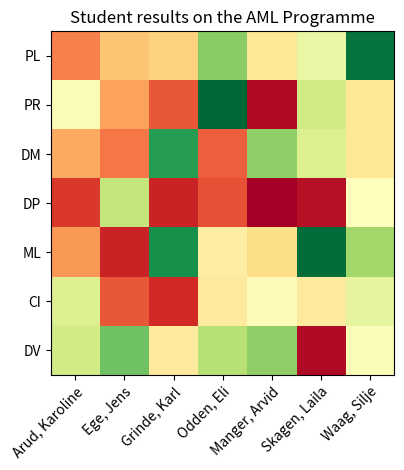

Write the Python code that produced this figure.
import numpy as np
import matplotlib.pyplot as plt

courses = ["PL", "PR", "DM", "DP", "ML", "CI", "DV"]
students = ["Arud, Karoline", "Ege, Jens", "Grinde, Karl", "Odden, Eli", "Manger, Arvid", "Skagen, Laila", "Waag, Silje"]

student_results = np.array([[39, 48, 50, 79, 54, 64, 97],
                            [61, 43, 34, 99, 23, 69, 54],
                            [44, 38, 90, 35, 78, 67, 54],
                            [30, 71, 27, 33, 21, 24, 60],
                            [42, 27, 92, 56, 52, 98, 76],
                            [67, 34, 28, 55, 59, 55, 65],
                            [69, 82, 55, 73, 78, 23, 61]])

fig, ax = plt.subplots()
# Use the Axes object's imshow function to create a heatmap.
# The heatmap is created using the RdYlGn (RedYellowGreen) colormap.
im = ax.imshow(student_results, cmap="RdYlGn")
# Show all ticks and label them with the entries from the lists.
# For each axis, the number of ticks is equivalent to the number
# of elements in the list.
ax.set_xticks(np.arange(len(students)), labels=students)
ax.set_yticks(np.arange(len(courses)), labels=courses)
# Rotate the tick labels and modify their alignment.
plt.setp(ax.get_xticklabels(), rotation=45, ha="right",
         rotation_mode="anchor")
# Set the title of the Axes object.
ax.set_title("Student results on the AML Programme")
# Make the most use of the Figure area.
fig.tight_layout()
# Display the plot.
plt.show()